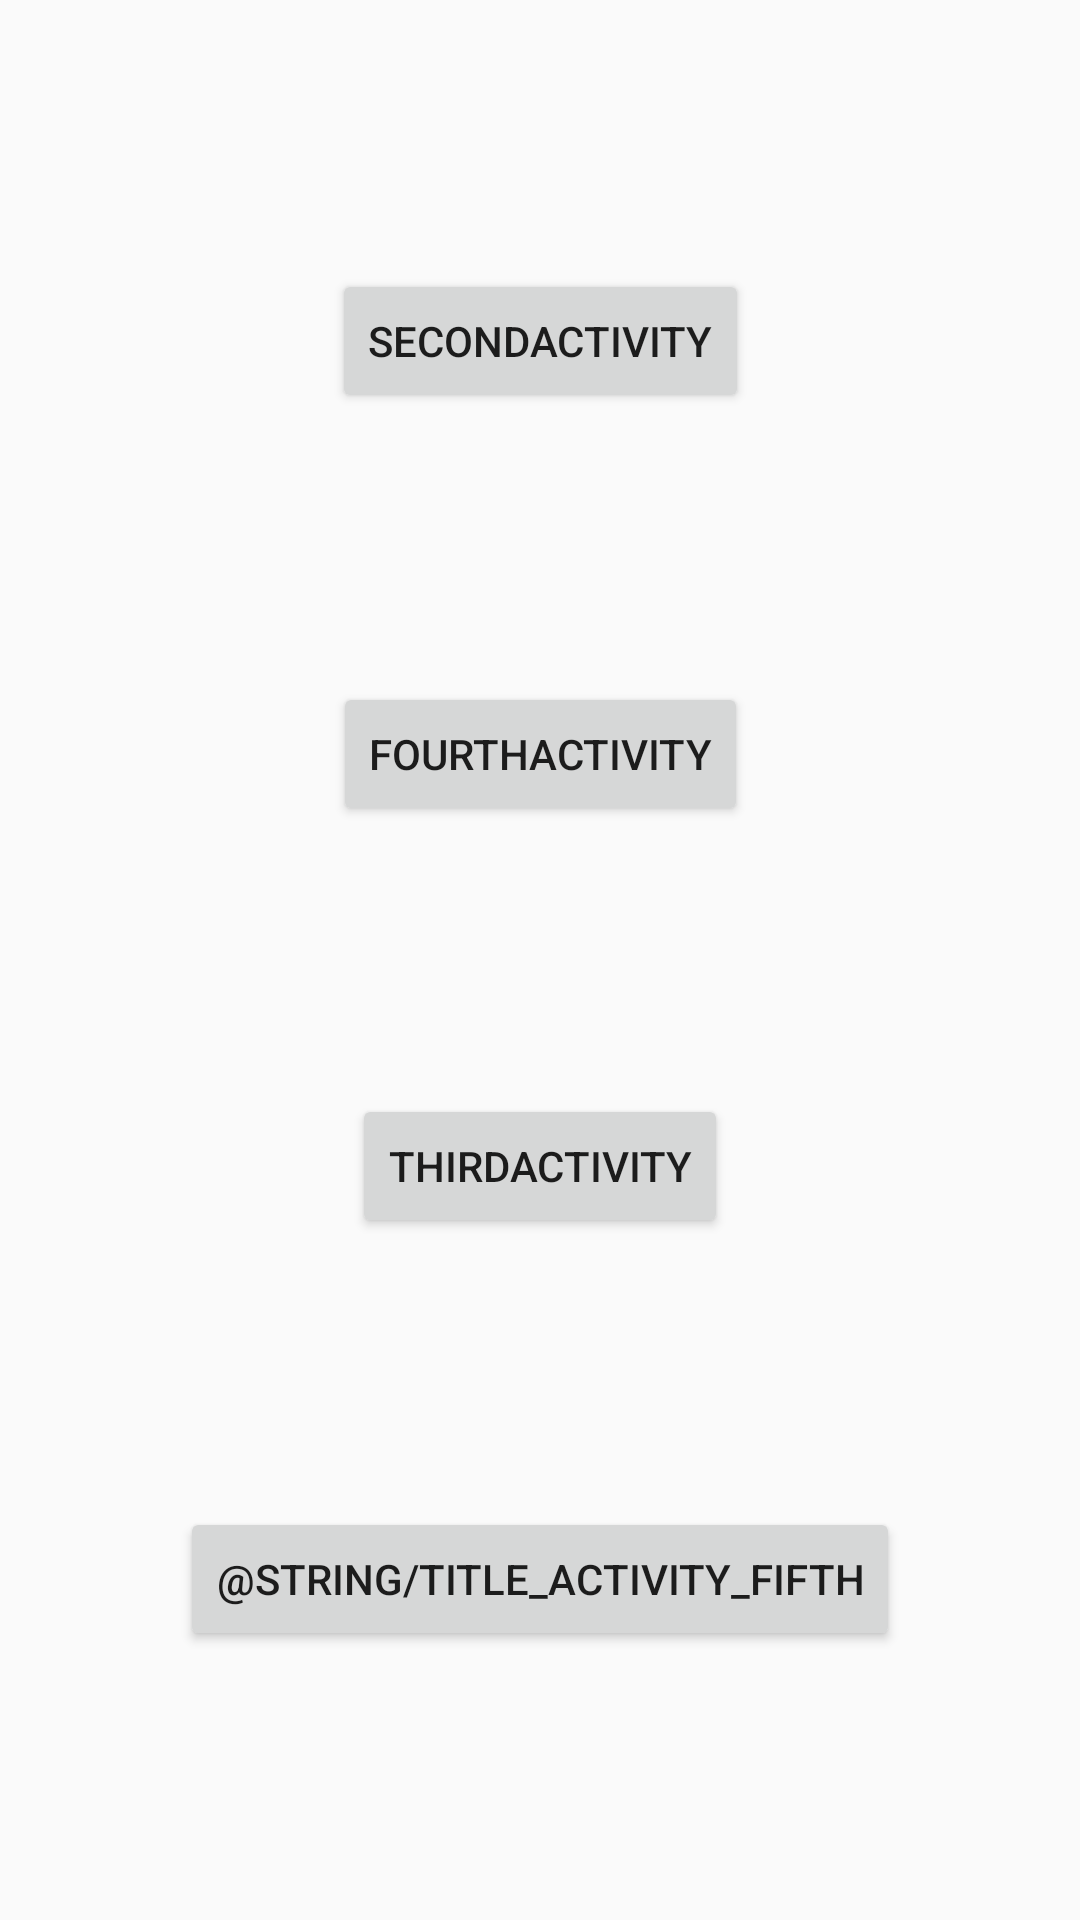

This screen was rendered from an Android layout file. Write that file and the resources it references.
<!-- AndroidManifest.xml: application theme AppTheme -->
<!-- res/layout/activity_main.xml -->
<?xml version="1.0" encoding="utf-8"?>
<androidx.constraintlayout.widget.ConstraintLayout xmlns:android="http://schemas.android.com/apk/res/android"
    xmlns:app="http://schemas.android.com/apk/res-auto"
    xmlns:tools="http://schemas.android.com/tools"
    android:layout_width="match_parent"
    android:layout_height="match_parent"
    tools:context=".MainActivity">

    <Button
        android:id="@+id/btn_bottom_drawer"
        android:layout_width="wrap_content"
        android:layout_height="wrap_content"
        android:text="@string/title_activity_second"
        app:layout_constraintLeft_toLeftOf="parent"
        app:layout_constraintRight_toRightOf="parent"
        app:layout_constraintTop_toTopOf="parent"
        app:layout_constraintBottom_toTopOf="@+id/btn_viewpager"/>
    <Button
        android:id="@+id/btn_viewpager"
        android:layout_width="wrap_content"
        android:layout_height="wrap_content"
        android:text="@string/title_activity_fourth"
        app:layout_constraintLeft_toLeftOf="parent"
        app:layout_constraintRight_toRightOf="parent"
        app:layout_constraintTop_toBottomOf="@+id/btn_bottom_drawer"
        app:layout_constraintBottom_toTopOf="@+id/btn_drawer_layout"/>
    <Button
        android:id="@+id/btn_drawer_layout"
        android:layout_width="wrap_content"
        android:layout_height="wrap_content"
        android:text="@string/title_activity_third"
        app:layout_constraintLeft_toLeftOf="parent"
        app:layout_constraintRight_toRightOf="parent"
        app:layout_constraintTop_toBottomOf="@+id/btn_viewpager"
        app:layout_constraintBottom_toTopOf="@+id/btn_bottom_appbar"/>
    <Button
        android:id="@+id/btn_bottom_appbar"
        android:layout_width="wrap_content"
        android:layout_height="wrap_content"
        android:text="@string/title_activity_fifth"
        app:layout_constraintBottom_toBottomOf="parent"
        app:layout_constraintLeft_toLeftOf="parent"
        app:layout_constraintRight_toRightOf="parent"
        app:layout_constraintTop_toBottomOf="@+id/btn_drawer_layout" />

</androidx.constraintlayout.widget.ConstraintLayout>
<!-- resources referenced by this layout -->
<resources>
  <string name="title_activity_fourth">FourthActivity</string>
  <string name="title_activity_second">SecondActivity</string>
  <string name="title_activity_third">ThirdActivity</string>
  <style name="AppTheme" parent="Theme.AppCompat.Light.NoActionBar">
          
          <item name="colorPrimary">@color/colorPrimary</item>
          <item name="colorPrimaryDark">@color/colorPrimaryDark</item>
          <item name="colorAccent">@color/colorAccent</item>
      </style>
  <color name="colorPrimary">#24c9d2</color>
  <color name="colorPrimaryDark">#0a8f94</color>
  <color name="colorAccent">#26cad3</color>
</resources>
